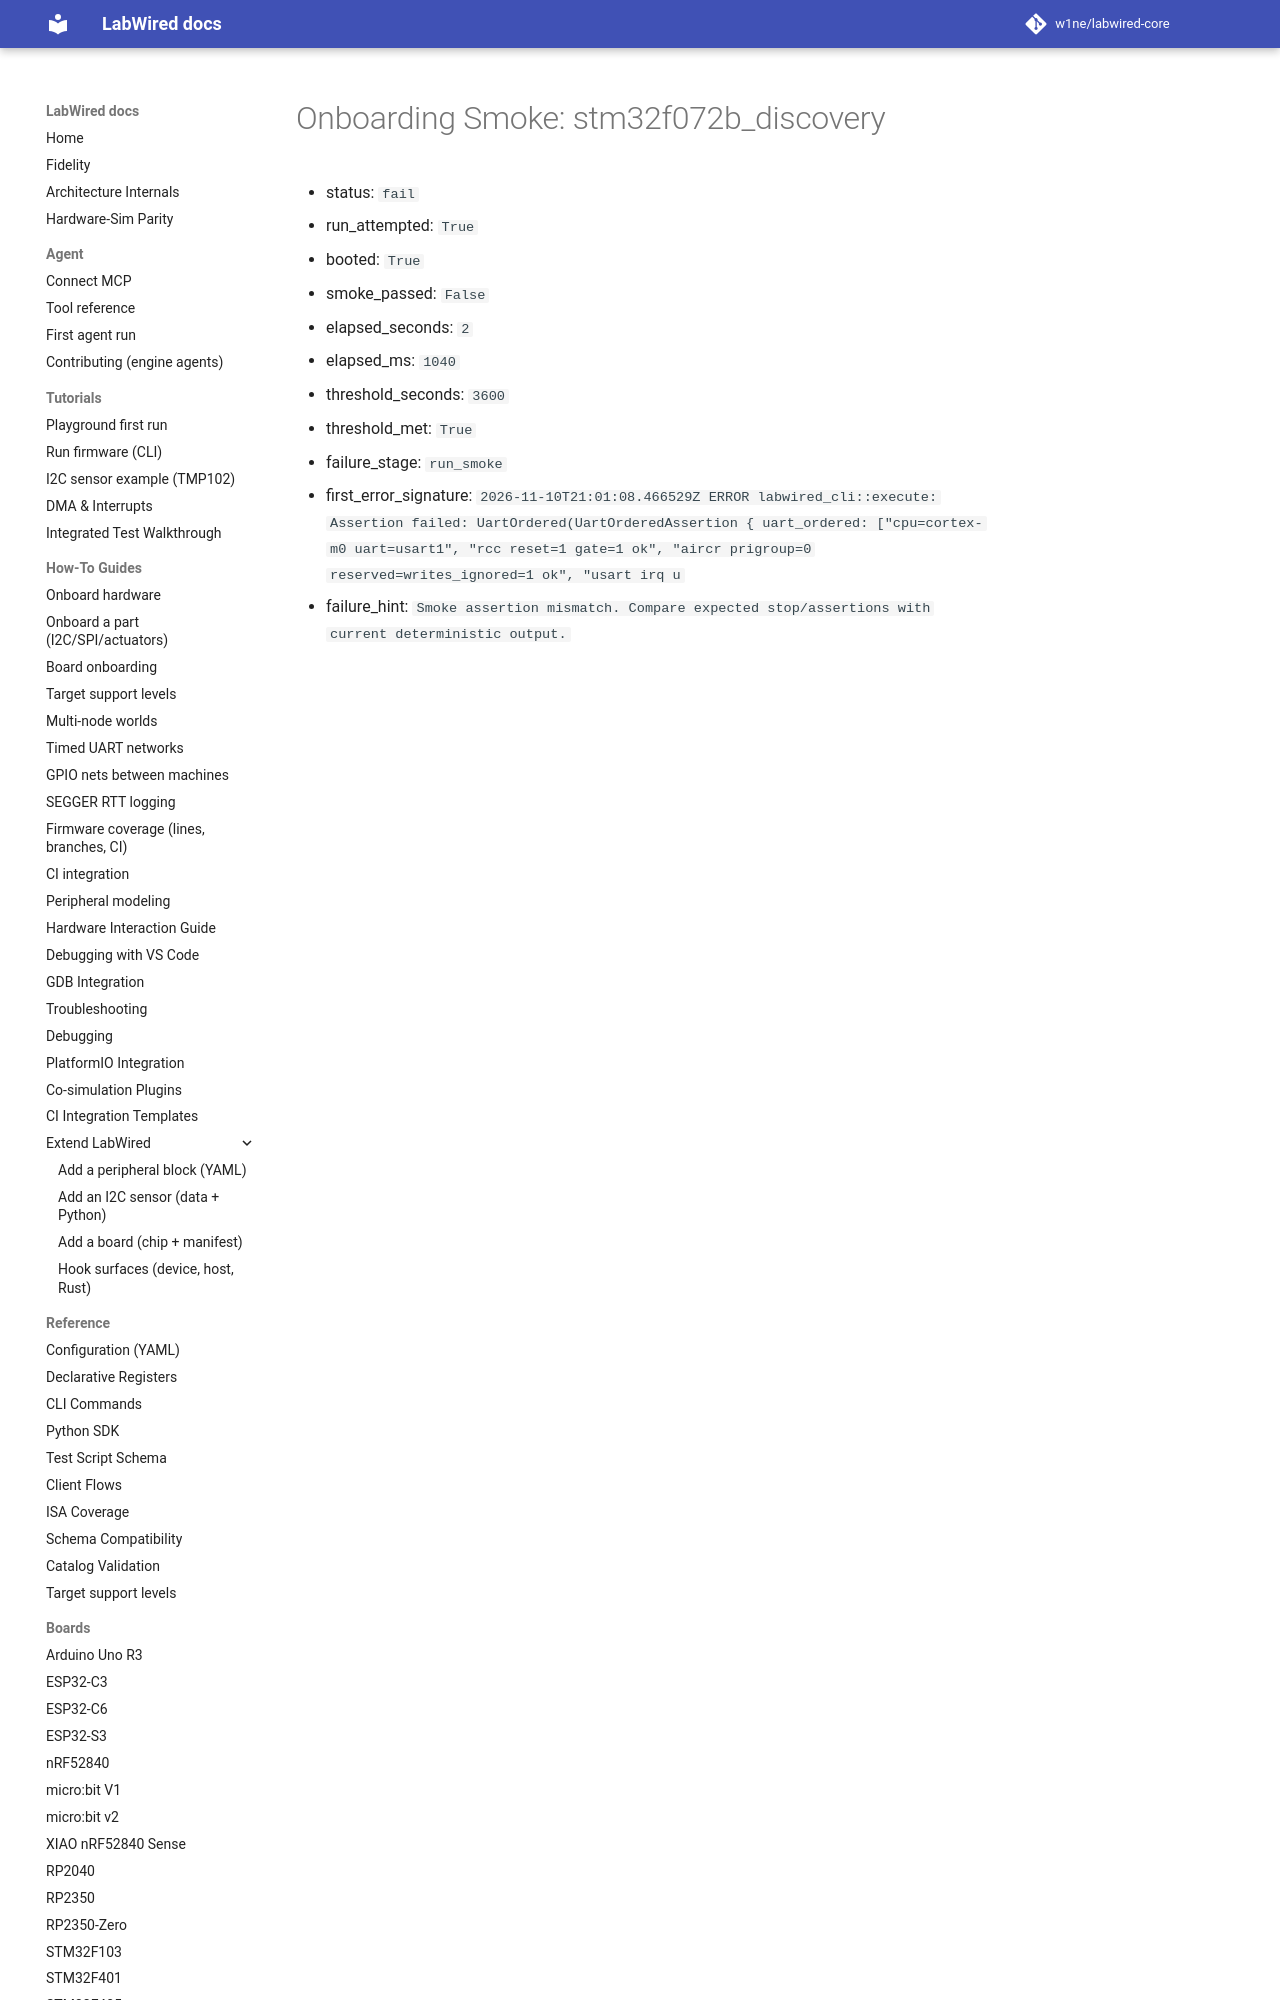

repository: w1ne/labwired-core · page: coverage/renode-onboarding/attempt-history/stm32f072b_discovery/2026-11-10-exception-uart-spacing-failure/onboarding-summary/index.html · generator: mkdocs

# Onboarding Smoke: stm32f072b_discovery

- status: `fail`
- run_attempted: `True`
- booted: `True`
- smoke_passed: `False`
- elapsed_seconds: `2`
- elapsed_ms: `1040`
- threshold_seconds: `3600`
- threshold_met: `True`
- failure_stage: `run_smoke`
- first_error_signature: `2026-11
